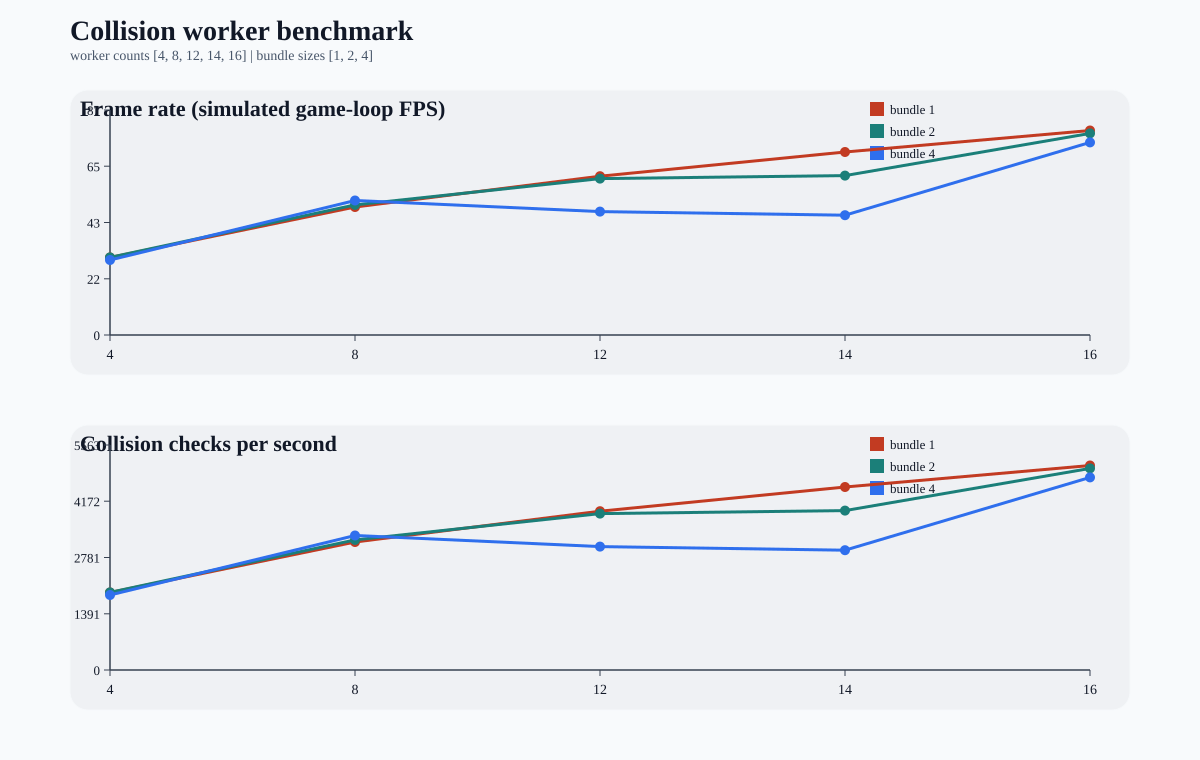

The table this chart was drawn from, first rows:
workers, bundle_size, frames, elapsed_s, fps, checks_per_sec, avg_reply_ms, requests_per_frame, configs_per_frame
4.0, 1.0, 30.0, 1.001, 29.96, 1917, 16.27, 64.0, 64.0
4.0, 2.0, 31.0, 1.035, 29.96, 1918, 17.56, 32.0, 64.0
4.0, 4.0, 29.0, 1.001, 28.98, 1855, 19.57, 16.0, 64.0
8.0, 1.0, 50.0, 1.011, 49.45, 3165, 10.05, 64.0, 64.0
8.0, 2.0, 51.0, 1.015, 50.26, 3217, 10.86, 32.0, 64.0
8.0, 4.0, 52.0, 1.001, 51.95, 3325, 12.94, 16.0, 64.0
12.0, 1.0, 62.0, 1.011, 61.33, 3925, 8.134, 64.0, 64.0
12.0, 2.0, 61.0, 1.009, 60.43, 3868, 9.205, 32.0, 64.0
12.0, 4.0, 48.0, 1.007, 47.68, 3052, 11.82, 16.0, 64.0
14.0, 1.0, 71.0, 1.004, 70.71, 4525, 7.564, 64.0, 64.0
14.0, 2.0, 62.0, 1.007, 61.59, 3942, 8.821, 32.0, 64.0
14.0, 4.0, 47.0, 1.015, 46.29, 2962, 12.27, 16.0, 64.0
16.0, 1.0, 80.0, 1.012, 79.02, 5057, 7.216, 64.0, 64.0
16.0, 2.0, 78.0, 1.002, 77.86, 4983, 8.497, 32.0, 64.0
16.0, 4.0, 75.0, 1.008, 74.38, 4761, 11.13, 16.0, 64.0
